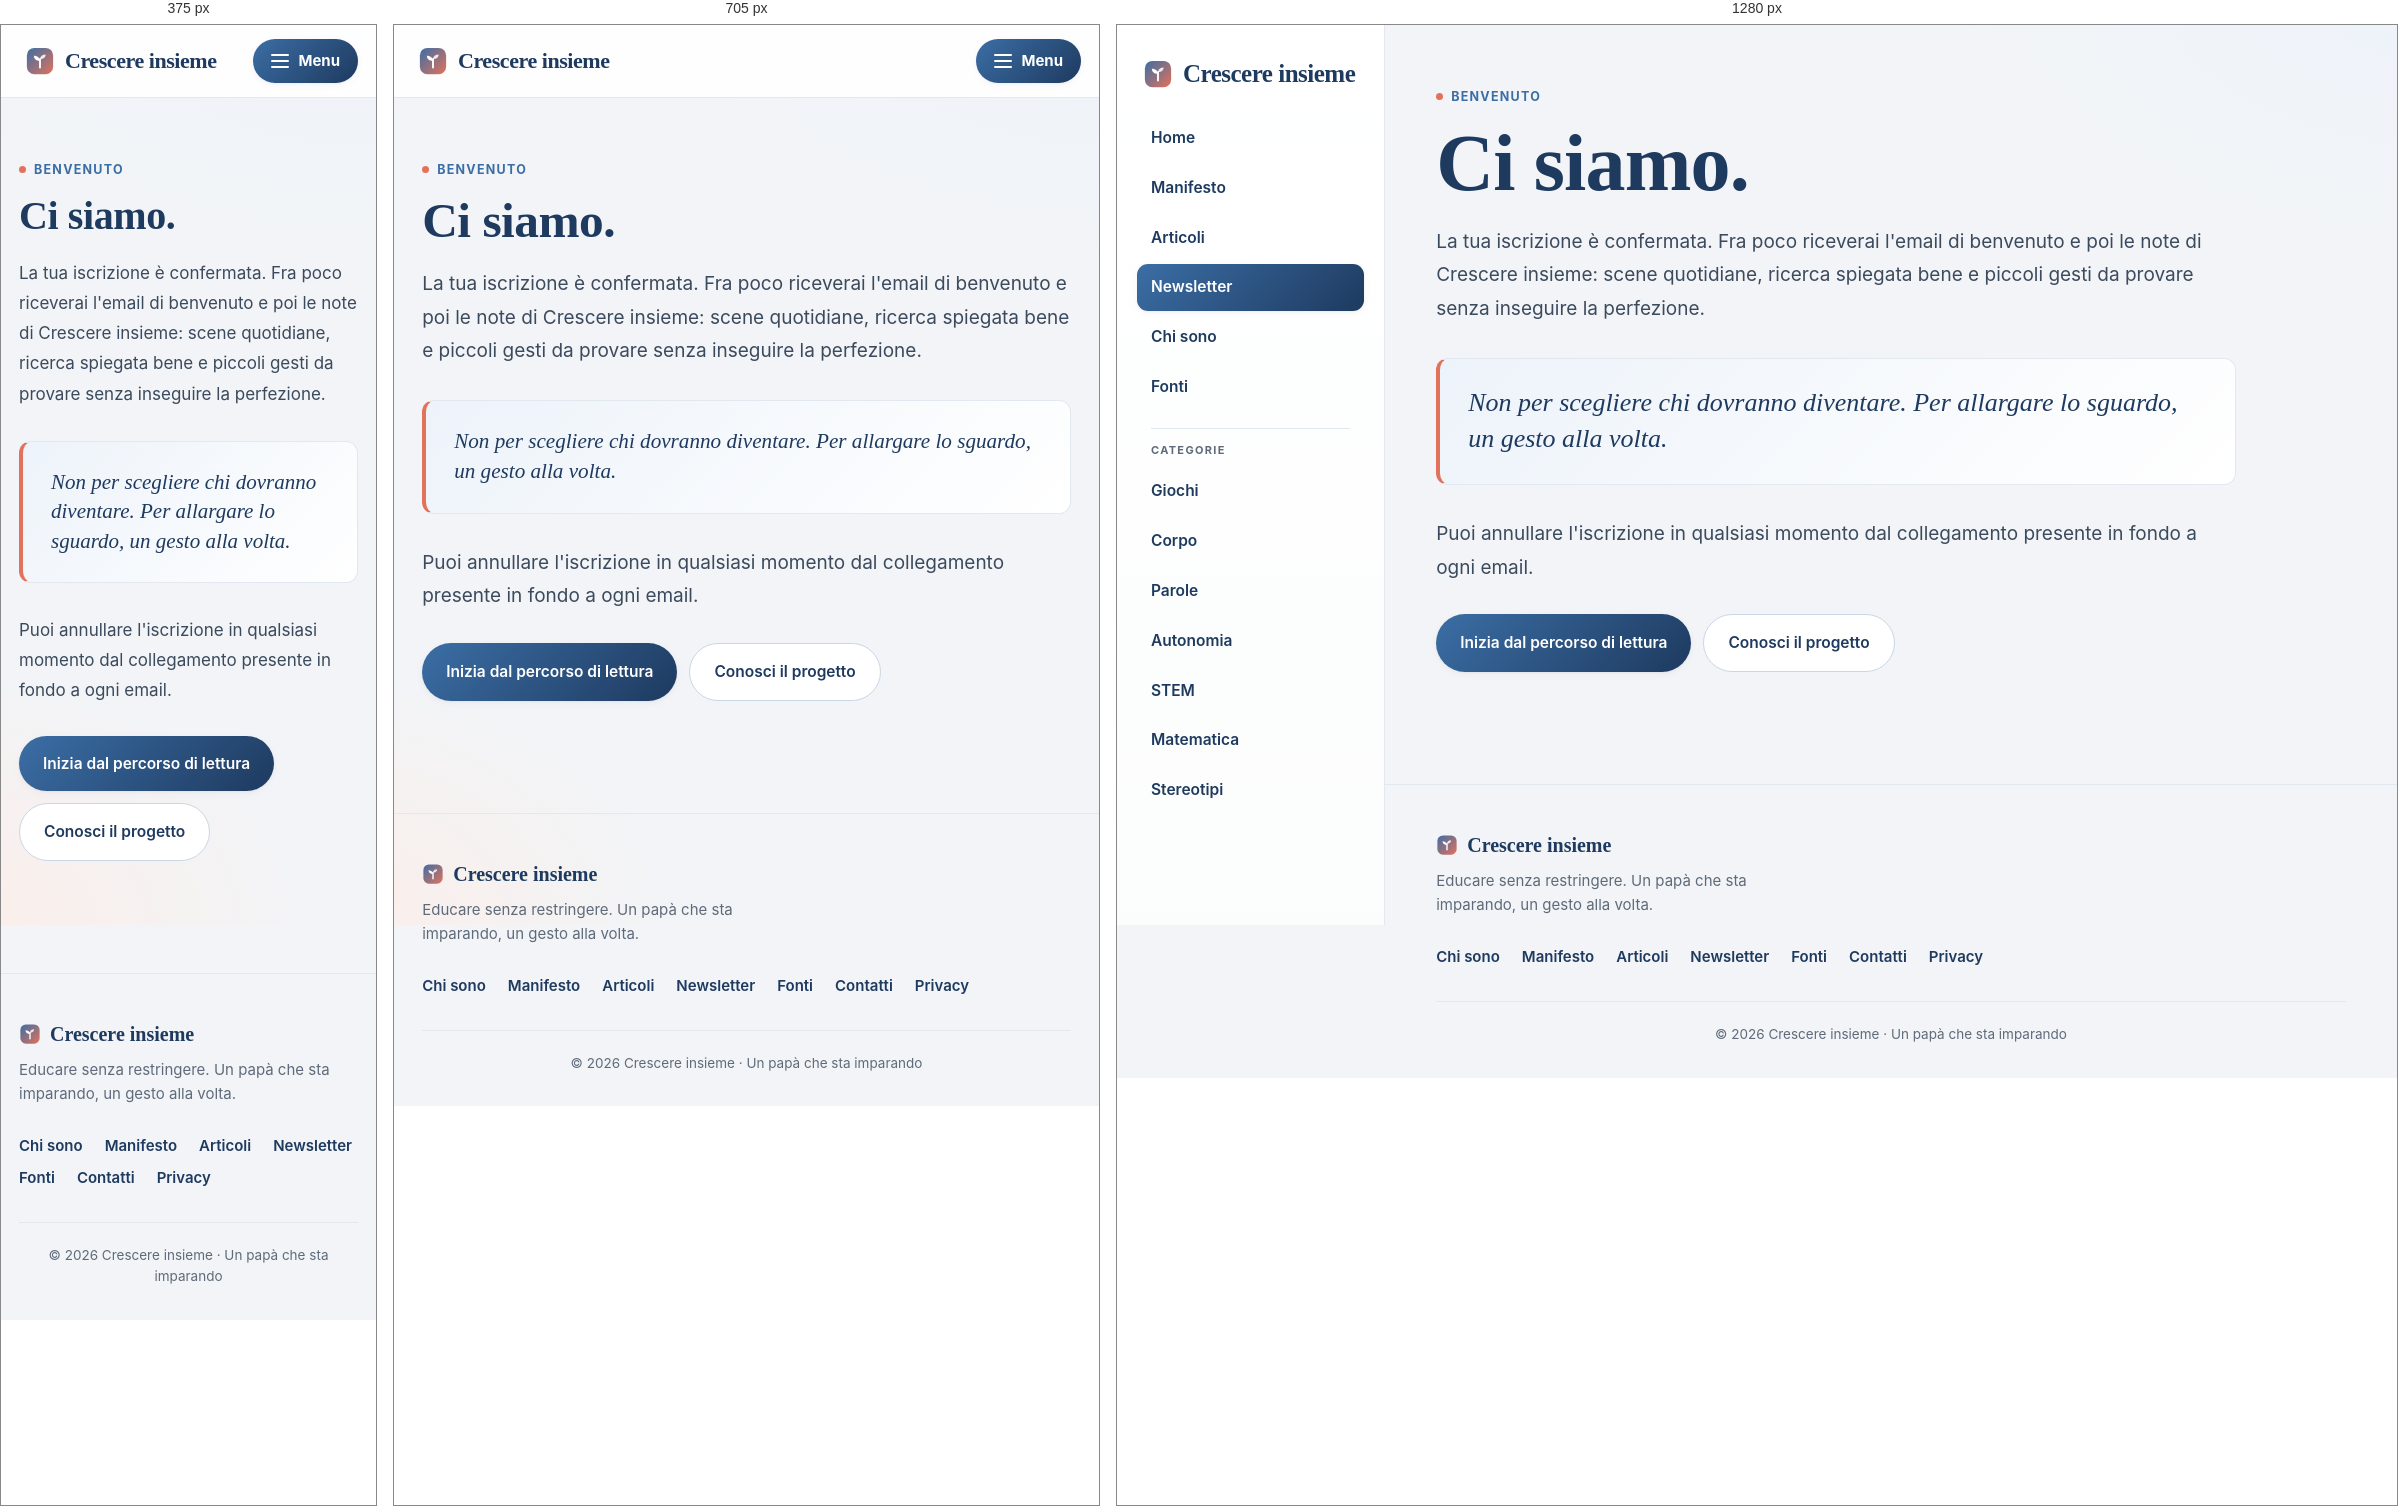
Rendered at 375 px, 705 px and 1280 px, left to right.

<!-- file: newsletter-confermata.html -->
<!doctype html>
<html lang="it">
  <head>
    <meta charset="utf-8">
    <meta name="viewport" content="width=device-width, initial-scale=1">
    <title>Iscrizione confermata - Crescere insieme</title>
    <meta name="description" content="La tua iscrizione alla newsletter Crescere insieme è confermata.">
    <meta name="robots" content="noindex, follow">
    <meta name="author" content="Un papà che sta imparando">
    <meta name="theme-color" content="#1e3a5f">
    <link rel="canonical" href="https://crescere-insieme.com/newsletter-confermata.html">
    <link rel="icon" href="assets/favicon.svg" type="image/svg+xml">
    <meta property="og:type" content="website">
    <meta property="og:locale" content="it_IT">
    <meta property="og:site_name" content="Crescere insieme">
    <meta property="og:url" content="https://crescere-insieme.com/newsletter-confermata.html">
    <meta property="og:title" content="Iscrizione confermata">
    <meta property="og:description" content="Benvenuto in Crescere insieme. La prima email sta arrivando.">
    <meta property="og:image" content="https://crescere-insieme.com/assets/social-card.png">
    <meta property="og:image:width" content="1200">
    <meta property="og:image:height" content="630">
    <meta property="og:image:alt" content="Crescere insieme - Educare senza restringere">
    <meta name="twitter:card" content="summary_large_image">
    <meta name="twitter:image" content="https://crescere-insieme.com/assets/social-card.png">
    <link rel="stylesheet" href="assets/css/styles.css">
    <script src="assets/js/menu.js" defer></script>
  </head>
  <body>
    <header class="site-header">
      <a class="brand" href="index.html">Crescere insieme</a>
      <button class="nav-toggle" type="button" aria-controls="site-nav" aria-expanded="false">
        <span class="nav-toggle-icon" aria-hidden="true"></span>
        <span>Menu</span>
      </button>
      <nav class="nav" id="site-nav" aria-label="Navigazione principale">
        <a href="index.html">Home</a>
        <a href="manifesto.html">Manifesto</a>
        <a href="articoli.html">Articoli</a>
        <a href="newsletter.html" aria-current="page">Newsletter</a>
        <a href="chi-sono.html">Chi sono</a>
        <a href="fonti.html">Fonti</a>
        <span class="nav-label">Categorie</span>
        <a href="categorie/giochi.html">Giochi</a>
        <a href="categorie/corpo.html">Corpo</a>
        <a href="categorie/parole.html">Parole</a>
        <a href="categorie/autonomia.html">Autonomia</a>
        <a href="categorie/stem.html">STEM</a>
        <a href="categorie/matematica.html">Matematica</a>
        <a href="categorie/stereotipi.html">Stereotipi</a>
      </nav>
    </header>

    <main class="page">
      <p class="eyebrow">Benvenuto</p>
      <h1>Ci siamo.</h1>
      <div class="rich-text wide">
        <p>
          La tua iscrizione è confermata. Fra poco riceverai l'email di benvenuto e poi le note di Crescere insieme:
          scene quotidiane, ricerca spiegata bene e piccoli gesti da provare senza inseguire la perfezione.
        </p>
        <blockquote>
          Non per scegliere chi dovranno diventare. Per allargare lo sguardo, un gesto alla volta.
        </blockquote>
        <p>
          Puoi annullare l'iscrizione in qualsiasi momento dal collegamento presente in fondo a ogni email.
        </p>
        <div class="page-actions">
          <a class="button primary" href="percorso.html">Inizia dal percorso di lettura</a>
          <a class="button secondary" href="chi-sono.html">Conosci il progetto</a>
        </div>
      </div>
    </main>

    <footer class="site-footer">
      <div class="footer-inner">
        <div class="footer-brand">
          <p class="footer-title">Crescere insieme</p>
          <p class="footer-tag">Educare senza restringere. Un papà che sta imparando, un gesto alla volta.</p>
        </div>
        <nav class="footer-nav" aria-label="Link utili">
          <a href="chi-sono.html">Chi sono</a>
          <a href="manifesto.html">Manifesto</a>
          <a href="articoli.html">Articoli</a>
          <a href="newsletter.html">Newsletter</a>
          <a href="fonti.html">Fonti</a>
          <a href="contatti.html">Contatti</a>
          <a href="privacy.html">Privacy</a>
        </nav>
      </div>
      <p class="footer-legal">© 2026 Crescere insieme · Un papà che sta imparando</p>
    </footer>
  </body>
</html>


/* @media block from styles.css */
@media (max-width: 850px) {
  body {
    padding-left: 0;
  }

  .site-header {
    align-items: center;
    background: rgba(255, 255, 255, 0.9);
    backdrop-filter: saturate(1.4) blur(8px);
    border-bottom: 1px solid var(--line);
    border-right: 0;
    display: flex;
    flex-direction: row;
    flex-wrap: wrap;
    gap: 12px;
    height: auto;
    justify-content: space-between;
    padding: 14px 18px;
    position: sticky;
    width: 100%;
  }

  .brand {
    font-size: 22px;
  }

  .nav-toggle {
    align-items: center;
    background: linear-gradient(135deg, var(--green) 0%, var(--green-dark) 100%);
    border: 0;
    border-radius: 999px;
    box-shadow: var(--shadow-sm);
    color: #ffffff;
    cursor: pointer;
    display: inline-flex;
    font: inherit;
    font-size: 15px;
    font-weight: 700;
    gap: 9px;
    min-height: 44px;
    padding: 10px 18px;
  }

  .nav-toggle:focus-visible {
    box-shadow: 0 0 0 3px rgba(59, 110, 165, 0.28);
    outline: none;
  }

  .nav-toggle-icon,
  .nav-toggle-icon::before,
  .nav-toggle-icon::after {
    background: currentColor;
    border-radius: 999px;
    display: block;
    height: 2px;
    width: 18px;
  }

  .nav-toggle-icon {
    position: relative;
  }

  .nav-toggle-icon::before,
  .nav-toggle-icon::after {
    content: "";
    left: 0;
    position: absolute;
  }

  .nav-toggle-icon::before {
    top: -6px;
  }

  .nav-toggle-icon::after {
    top: 6px;
  }

  .nav {
    background: #ffffff;
    border: 1px solid var(--line);
    border-radius: var(--radius);
    box-shadow: var(--shadow-md);
    display: none;
    flex-basis: 100%;
    margin-top: 4px;
    padding: 8px;
    width: 100%;
  }

  .nav.is-open {
    display: flex;
  }

  .nav a {
    font-size: 16px;
    min-height: 46px;
  }

  .nav a:hover {
    transform: none;
  }

  .nav-label {
    padding-left: 12px;
  }

  .nav-label::before {
    left: 12px;
    right: 12px;
  }

  .hero,
  .split,
  .newsletter-layout {
    display: block;
  }

  .newsletter-card + .newsletter-card {
    margin-top: 18px;
  }

  .hero-panel {
    margin-top: 32px;
  }

  .topic-grid {
    grid-template-columns: repeat(2, minmax(0, 1fr));
  }

  .category-grid {
    grid-template-columns: repeat(2, minmax(0, 1fr));
  }

  .search-form {
    align-items: stretch;
    flex-direction: column;
  }

  .search-form .button {
    justify-content: center;
  }
}

/* @media block from styles.css */
@media (max-width: 560px) {
  .hero-copy h1,
  .page h1,
  .article h1 {
    font-size: 40px;
  }

  .lead,
  .rich-text,
  .article p {
    font-size: 17px;
  }

  .topic-grid {
    grid-template-columns: 1fr;
  }

  .category-grid {
    grid-template-columns: 1fr;
  }

  .info-grid {
    grid-template-columns: 1fr;
  }
}